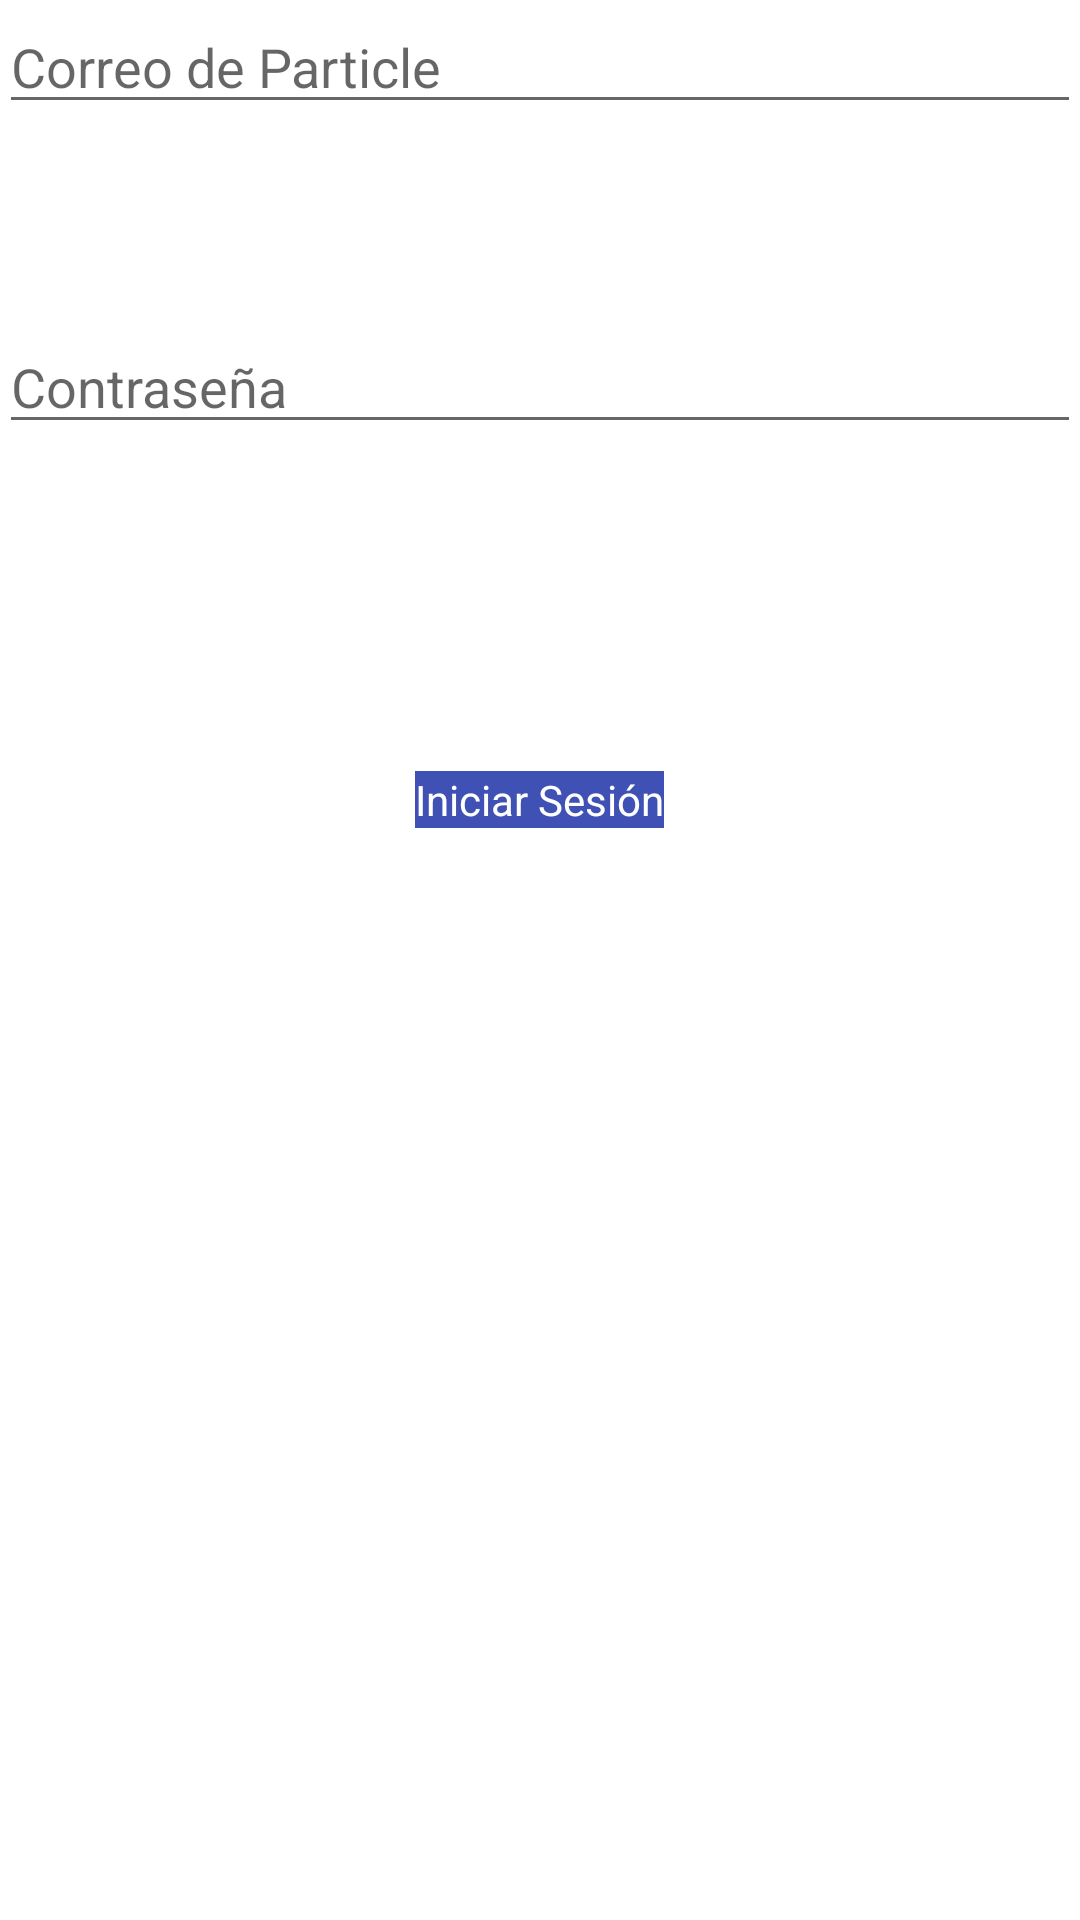

Android layout source for this screen:
<!-- AndroidManifest.xml: application theme AppTheme -->
<!-- res/layout/activity_main.xml -->
<?xml version="1.0" encoding="utf-8"?>
<LinearLayout xmlns:android="http://schemas.android.com/apk/res/android"
    xmlns:tools="http://schemas.android.com/tools"
    android:layout_width="match_parent"
    android:layout_height="match_parent"
    android:paddingBottom="@dimen/activity_vertical_margin"
    android:paddingLeft="@dimen/activity_horizontal_margin"
    android:paddingRight="@dimen/activity_horizontal_margin"
    android:paddingTop="@dimen/activity_vertical_margin"
    tools:context=".IniciarSesionActivity"
    android:orientation="vertical"
    android:weightSum="6">

    <FrameLayout
        android:layout_width="match_parent"
        android:layout_height="0dp"
        android:layout_weight="1">

        <AutoCompleteTextView
            android:layout_width="match_parent"
            android:layout_height="wrap_content"
            android:inputType="textEmailAddress"
            android:ems="10"
            android:id="@+id/etEmail"
            android:hint="@string/particle_cloud_email_hint"/>
    </FrameLayout>

    <FrameLayout
        android:layout_width="match_parent"
        android:layout_height="0dp"
        android:layout_weight="1">

        <EditText
            android:layout_width="match_parent"
            android:layout_height="wrap_content"
            android:inputType="textPassword"
            android:ems="10"
            android:id="@+id/etPass"
            android:hint="@string/particle_cloud_pass_hint"/>
    </FrameLayout>

    <FrameLayout
        android:layout_width="match_parent"
        android:layout_height="0dp"
        android:layout_weight="1">

        <Button
            style="@style/Tema.Boton"
            android:layout_width="wrap_content"
            android:layout_height="wrap_content"
            android:text="@string/log_in_btn"
            android:id="@+id/btIniciarSesion"
            android:onClick="iniciarSesion" />
    </FrameLayout>

</LinearLayout>
<!-- resources referenced by this layout -->
<resources>
  <string name="log_in_btn">Iniciar Sesión</string>
  <string name="particle_cloud_email_hint">Correo de Particle</string>
  <string name="particle_cloud_pass_hint">Contraseña</string>
  <style name="Tema.Boton" parent="@android:style/Widget.Button">
          
          <item name="android:background">@color/colorPrimary</item>
          <item name="android:textColor">@color/blanco</item>
          <item name="android:layout_gravity">center</item>
      </style>
  <style name="AppTheme" parent="Theme.AppCompat.Light">
          
          <item name="colorPrimary">@color/colorPrimary</item>
          <item name="colorPrimaryDark">@color/colorPrimaryDark</item>
          <item name="colorAccent">@color/colorAccent</item>
  
          <item name="android:colorBackground">@color/blanco</item>
  
          <item name="android:actionBarStyle">@style/Tema.ActionBar</item>
          <item name="actionBarStyle">@style/Tema.ActionBar</item>
  
          <item name="android:actionModeStyle">@style/Tema.ActionMode</item>
          <item name="actionModeStyle">@style/Tema.ActionMode</item>
  
          <item name="android:buttonStyle">@style/Tema.Boton</item>
          <item name="buttonStyle">@style/Tema.Boton</item>
      </style>
  <color name="colorPrimary">#3F51B5</color>
  <color name="blanco">#FFFFFF</color>
  <color name="colorPrimaryDark">#303F9F</color>
  <color name="colorAccent">#FF4081</color>
  <style name="Tema.ActionBar" parent="@style/Widget.AppCompat.Light.ActionBar">
          
          <item name="android:background">@color/colorPrimary</item>
          <item name="background">@color/colorPrimary</item>
  
          <item name="android:titleTextStyle">@style/Tema.TextoTitulo</item>
          <item name="titleTextStyle">@style/Tema.TextoTitulo</item>
      </style>
  <style name="Tema.ActionMode" parent="@style/Widget.AppCompat.ActionMode">
          
          <item name="android:background">@color/colorPrimary</item>
          <item name="background">@color/colorPrimary</item>
      </style>
  <style name="Tema.TextoTitulo" parent="@style/TextAppearance.AppCompat.Widget.ActionBar.Title">
          
          <item name="android:textColor">@color/blanco</item>
      </style>
</resources>
